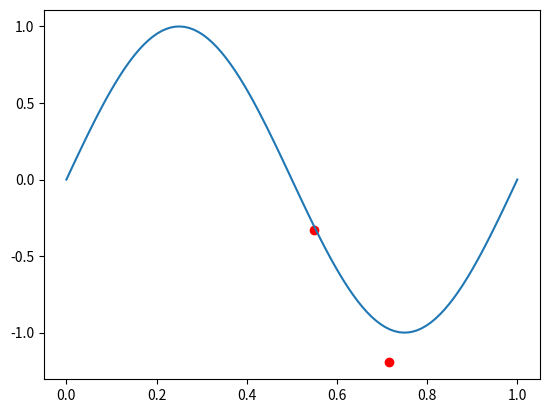

Write the Python code that produced this figure. (Note: this script raises an exception after producing the figure.)
# -*- coding: utf-8 -*-
"""
Created on Sat Mar 05 17:29:54 2016

[redacted]
"""

import numpy as np
import matplotlib.pyplot as plt

N=2
M=9
np.random.seed(0)
xdata=np.random.random_sample(N)
fun= lambda x: np.sin(2*np.pi*x)
std=0.1
mean=1
ydata=fun(xdata)*np.random.normal(mean,std,N)

plt.plot(xdata,ydata,'ro',label='actual data')
x=np.linspace(0,1,100)
y=fun(x)
plt.plot(x,y,label='best fit data')
alpha=5e-3
beta=11.1
newdata=zip(xdata,ydata)

phi=lambda x: np.matrix([ x**i for i in range (M+1)]).T
mu=[]
top=[]
bottom=[]
xs=np.linspace(0,1,100)
for num in xs:
    S=(alpha*np.eye(M+1)+beta*sum(phi(xdata)*phi(xdata).T for xdata,ydata in newdata)).I
    s=np.sqrt(1./beta+phi(num).T*S*phi(num)).item(0,0)
    m=(beta*phi(num).T*S*sum(phi(xdata)*ydata for xdata,ydata in newdata)).item(0,0)
    mu.append(m)
    top.append(m+s)
    bottom.append(m-s)
    
plt.plot(xs,mu,'k',label='mean value')
plt.ylim([-1.5,1.5])
plt.fill_between(xs,top,bottom,color='lightgray')
plt.legend()
    
    

